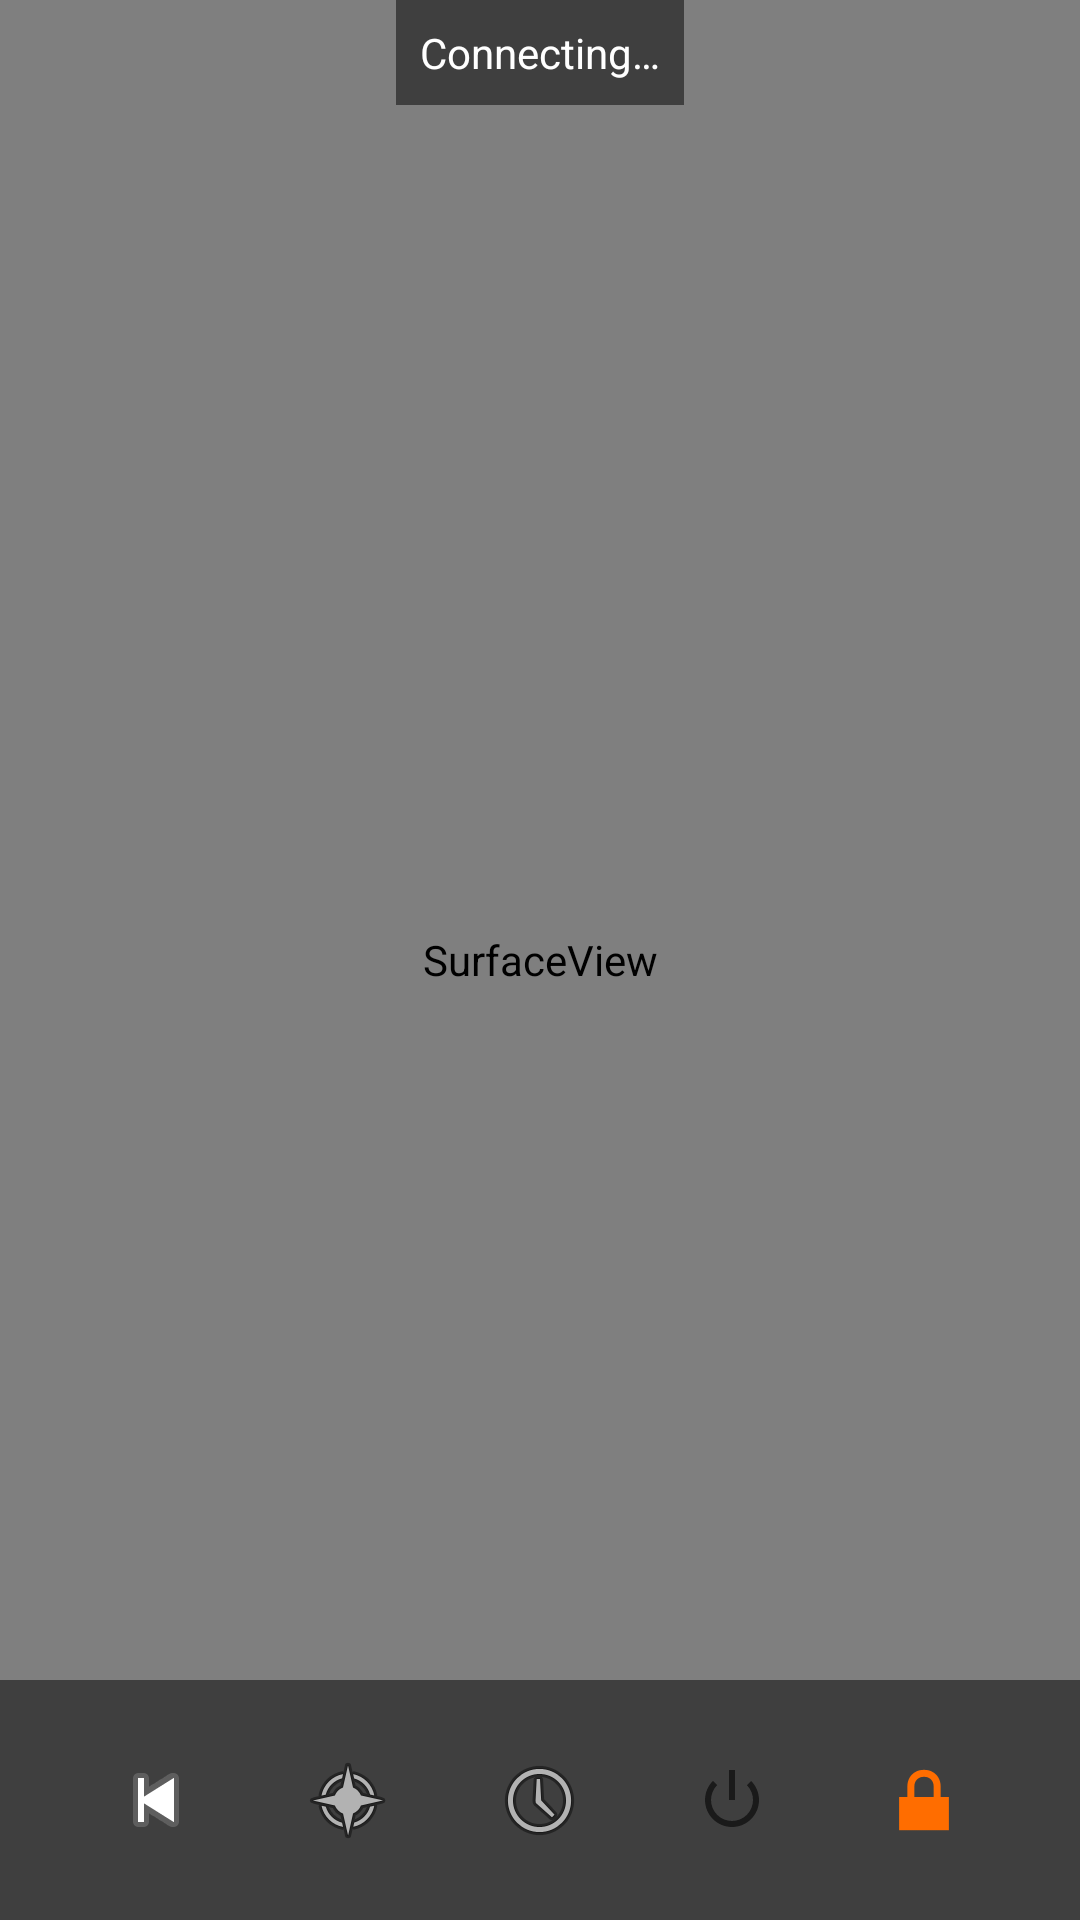

Produce the Android XML layout that renders to this screen, including the resource entries it uses.
<!-- AndroidManifest.xml: application theme Theme.ScrcpyBluetooth -->
<!-- res/layout/activity_controller.xml -->
<?xml version="1.0" encoding="utf-8"?>
<FrameLayout xmlns:android="http://schemas.android.com/apk/res/android"
    android:layout_width="match_parent"
    android:layout_height="match_parent"
    android:background="#000000">

    
    <SurfaceView
        android:id="@+id/mirror_surface"
        android:layout_width="match_parent"
        android:layout_height="match_parent" />

    
    <TextView
        android:id="@+id/status_text"
        android:layout_width="wrap_content"
        android:layout_height="wrap_content"
        android:layout_gravity="top|center_horizontal"
        android:padding="8dp"
        android:textColor="#FFFFFF"
        android:textSize="14sp"
        android:background="#80000000"
        android:text="@string/connecting" />

    
    <LinearLayout
        android:layout_width="match_parent"
        android:layout_height="wrap_content"
        android:layout_gravity="bottom"
        android:orientation="horizontal"
        android:gravity="center"
        android:padding="8dp"
        android:background="#80000000">

        <ImageButton
            android:id="@+id/btn_back"
            android:layout_width="48dp"
            android:layout_height="48dp"
            android:layout_margin="8dp"
            android:src="@android:drawable/ic_media_previous"
            android:background="?attr/selectableItemBackgroundBorderless"
            android:contentDescription="@string/btn_back" />

        <ImageButton
            android:id="@+id/btn_home"
            android:layout_width="48dp"
            android:layout_height="48dp"
            android:layout_margin="8dp"
            android:src="@android:drawable/ic_menu_compass"
            android:background="?attr/selectableItemBackgroundBorderless"
            android:contentDescription="@string/btn_home" />

        <ImageButton
            android:id="@+id/btn_recents"
            android:layout_width="48dp"
            android:layout_height="48dp"
            android:layout_margin="8dp"
            android:src="@android:drawable/ic_menu_recent_history"
            android:background="?attr/selectableItemBackgroundBorderless"
            android:contentDescription="@string/btn_recents" />

        <ImageButton
            android:id="@+id/btn_power"
            android:layout_width="48dp"
            android:layout_height="48dp"
            android:layout_margin="8dp"
            android:src="@android:drawable/ic_lock_power_off"
            android:background="?attr/selectableItemBackgroundBorderless"
            android:contentDescription="@string/btn_power" />

        <ImageButton
            android:id="@+id/btn_unlock"
            android:layout_width="48dp"
            android:layout_height="48dp"
            android:layout_margin="8dp"
            android:src="@android:drawable/ic_lock_lock"
            android:background="?attr/selectableItemBackgroundBorderless"
            android:contentDescription="@string/btn_unlock"
            android:tooltipText="@string/btn_unlock_hint" />
    </LinearLayout>

</FrameLayout>
<!-- resources referenced by this layout -->
<resources>
  <string name="btn_back">Back</string>
  <string name="btn_home">Home</string>
  <string name="btn_power">Screen Off</string>
  <string name="btn_recents">Recent Apps</string>
  <string name="btn_unlock">Force Unlock</string>
  <string name="btn_unlock_hint">Tap to unlock, long press to restore lock</string>
  <string name="connecting">Connecting…</string>
  <style name="Theme.ScrcpyBluetooth" parent="Theme.MaterialComponents.Light.NoActionBar">
          <item name="colorPrimary">@color/primary</item>
          <item name="colorPrimaryDark">@color/primary_dark</item>
          <item name="colorAccent">@color/accent</item>
          <item name="android:statusBarColor">@color/primary_dark</item>
      </style>
  <color name="primary">#1976D2</color>
  <color name="primary_dark">#1565C0</color>
  <color name="accent">#FF6D00</color>
</resources>
